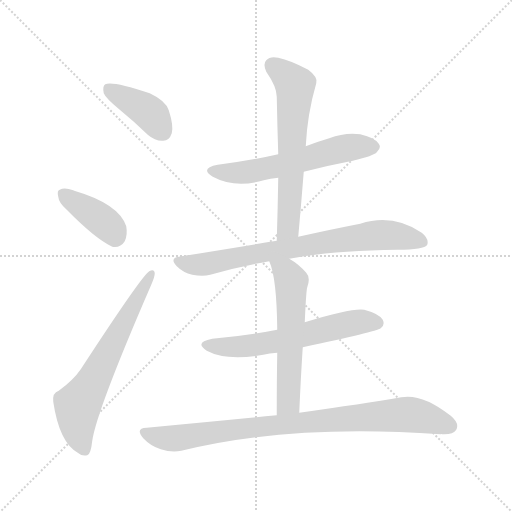
t = 0.00 s
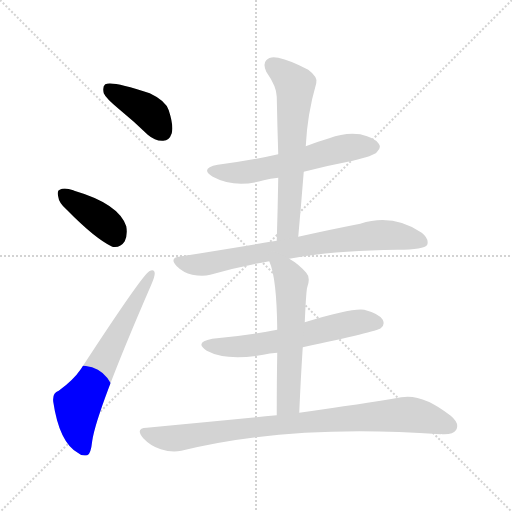
t = 1.34 s
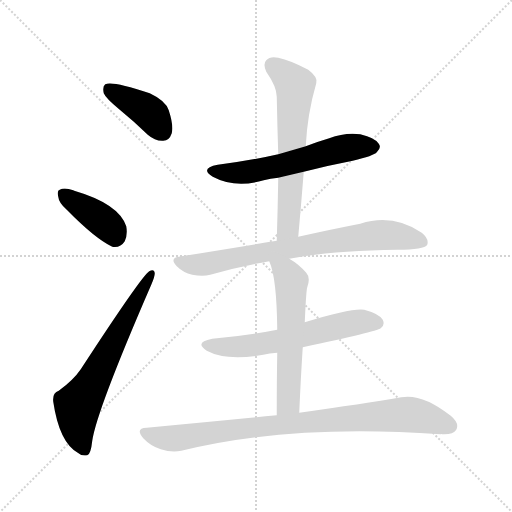
t = 2.67 s
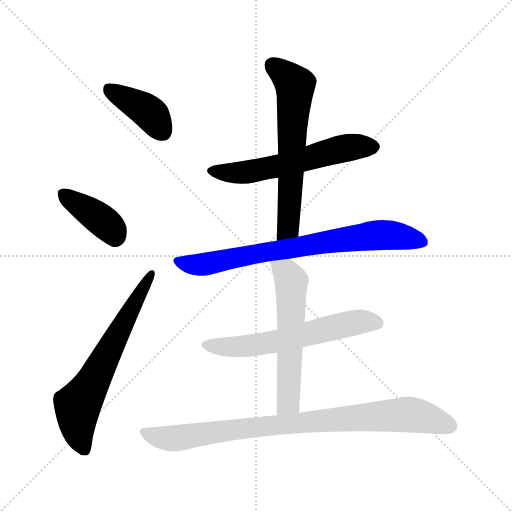
t = 4.01 s
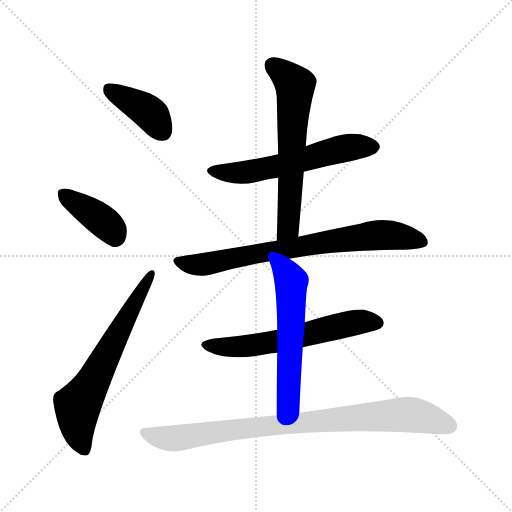
t = 5.35 s
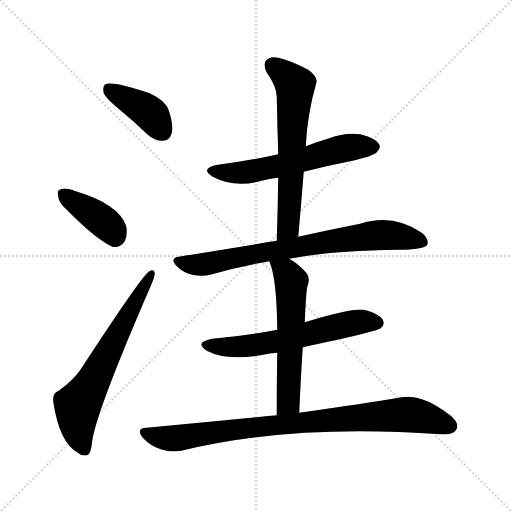
t = 6.68 s

The animated SVG that drew these frames (rendered in a browser with its animation timeline set to each time). Animation: 9 CSS @keyframes rules; one cycle of 6.68 s.

<svg version="1.1" viewBox="0 0 1024 1024" xmlns="http://www.w3.org/2000/svg">
  <g stroke="lightgray" stroke-dasharray="1,1" stroke-width="1" transform="scale(4, 4)">
    <line x1="0" y1="0" x2="256" y2="256"></line>
    <line x1="256" y1="0" x2="0" y2="256"></line>
    <line x1="128" y1="0" x2="128" y2="256"></line>
    <line x1="0" y1="128" x2="256" y2="128"></line>
  </g>
<g transform="scale(1, -1) translate(0, -900)">
   <style type="text/css">
    @keyframes keyframes0 {
      from {
       stroke: blue;
       stroke-dashoffset: 399;
       stroke-width: 128;
       }
       56% {
       animation-timing-function: step-end;
       stroke: blue;
       stroke-dashoffset: 0;
       stroke-width: 128;
       }
       to {
       stroke: black;
       stroke-width: 1024;
       }
       }
       #make-me-a-hanzi-animation-0 {
         animation: keyframes0 0.574707s both;
         animation-delay: 0.000000s;
         animation-timing-function: linear;
       }
    @keyframes keyframes1 {
      from {
       stroke: blue;
       stroke-dashoffset: 390;
       stroke-width: 128;
       }
       56% {
       animation-timing-function: step-end;
       stroke: blue;
       stroke-dashoffset: 0;
       stroke-width: 128;
       }
       to {
       stroke: black;
       stroke-width: 1024;
       }
       }
       #make-me-a-hanzi-animation-1 {
         animation: keyframes1 0.567383s both;
         animation-delay: 0.574707s;
         animation-timing-function: linear;
       }
    @keyframes keyframes2 {
      from {
       stroke: blue;
       stroke-dashoffset: 648;
       stroke-width: 128;
       }
       68% {
       animation-timing-function: step-end;
       stroke: blue;
       stroke-dashoffset: 0;
       stroke-width: 128;
       }
       to {
       stroke: black;
       stroke-width: 1024;
       }
       }
       #make-me-a-hanzi-animation-2 {
         animation: keyframes2 0.777344s both;
         animation-delay: 1.142090s;
         animation-timing-function: linear;
       }
    @keyframes keyframes3 {
      from {
       stroke: blue;
       stroke-dashoffset: 582;
       stroke-width: 128;
       }
       65% {
       animation-timing-function: step-end;
       stroke: blue;
       stroke-dashoffset: 0;
       stroke-width: 128;
       }
       to {
       stroke: black;
       stroke-width: 1024;
       }
       }
       #make-me-a-hanzi-animation-3 {
         animation: keyframes3 0.723633s both;
         animation-delay: 1.919434s;
         animation-timing-function: linear;
       }
    @keyframes keyframes4 {
      from {
       stroke: blue;
       stroke-dashoffset: 626;
       stroke-width: 128;
       }
       67% {
       animation-timing-function: step-end;
       stroke: blue;
       stroke-dashoffset: 0;
       stroke-width: 128;
       }
       to {
       stroke: black;
       stroke-width: 1024;
       }
       }
       #make-me-a-hanzi-animation-4 {
         animation: keyframes4 0.759440s both;
         animation-delay: 2.643066s;
         animation-timing-function: linear;
       }
    @keyframes keyframes5 {
      from {
       stroke: blue;
       stroke-dashoffset: 752;
       stroke-width: 128;
       }
       71% {
       animation-timing-function: step-end;
       stroke: blue;
       stroke-dashoffset: 0;
       stroke-width: 128;
       }
       to {
       stroke: black;
       stroke-width: 1024;
       }
       }
       #make-me-a-hanzi-animation-5 {
         animation: keyframes5 0.861979s both;
         animation-delay: 3.402507s;
         animation-timing-function: linear;
       }
    @keyframes keyframes6 {
      from {
       stroke: blue;
       stroke-dashoffset: 600;
       stroke-width: 128;
       }
       66% {
       animation-timing-function: step-end;
       stroke: blue;
       stroke-dashoffset: 0;
       stroke-width: 128;
       }
       to {
       stroke: black;
       stroke-width: 1024;
       }
       }
       #make-me-a-hanzi-animation-6 {
         animation: keyframes6 0.738281s both;
         animation-delay: 4.264486s;
         animation-timing-function: linear;
       }
    @keyframes keyframes7 {
      from {
       stroke: blue;
       stroke-dashoffset: 576;
       stroke-width: 128;
       }
       65% {
       animation-timing-function: step-end;
       stroke: blue;
       stroke-dashoffset: 0;
       stroke-width: 128;
       }
       to {
       stroke: black;
       stroke-width: 1024;
       }
       }
       #make-me-a-hanzi-animation-7 {
         animation: keyframes7 0.718750s both;
         animation-delay: 5.002767s;
         animation-timing-function: linear;
       }
    @keyframes keyframes8 {
      from {
       stroke: blue;
       stroke-dashoffset: 873;
       stroke-width: 128;
       }
       74% {
       animation-timing-function: step-end;
       stroke: blue;
       stroke-dashoffset: 0;
       stroke-width: 128;
       }
       to {
       stroke: black;
       stroke-width: 1024;
       }
       }
       #make-me-a-hanzi-animation-8 {
         animation: keyframes8 0.960449s both;
         animation-delay: 5.721517s;
         animation-timing-function: linear;
       }
</style>
<path d="M 239.5 680.5 Q 266.5 658.5 295.5 630.5 Q 310.5 617.5 326.5 618.5 Q 338.5 618.5 343.5 633.5 Q 347.5 648.5 337.5 679.5 Q 331.5 698.5 299.5 713.5 Q 224.5 738.5 210.5 731.5 Q 204.5 727.5 207.5 713.5 Q 211.5 703.5 239.5 680.5 Z" fill="lightgray"></path> 
<path d="M 133.5 480.5 Q 190.5 422.5 224.5 406.5 Q 240.5 403.5 249.5 417.5 Q 255.5 430.5 252.5 447.5 Q 237.5 492.5 148.5 518.5 Q 147.5 519.5 146.5 519.5 Q 128.5 525.5 119.5 520.5 Q 113.5 519.5 116.5 506.5 Q 117.5 494.5 133.5 480.5 Z" fill="lightgray"></path> 
<path d="M 117.5 118.5 Q 104.5 114.5 106.5 96.5 Q 118.5 15.5 155.5 -5.5 Q 162.5 -12.5 174.5 -10.5 Q 181.5 -9.5 184.5 18.5 Q 193.5 79.5 302.5 330.5 Q 309.5 346.5 309.5 353.5 Q 308.5 363.5 298.5 357.5 Q 283.5 348.5 161.5 161.5 Q 146.5 139.5 117.5 118.5 Z" fill="lightgray"></path> 
<path d="M 607.5 556.5 Q 653.5 568.5 705.5 578.5 Q 747.5 588.5 753.5 595.5 Q 763.5 604.5 757.5 612.5 Q 750.5 624.5 720.5 631.5 Q 689.5 635.5 658.5 623.5 Q 634.5 616.5 611.5 607.5 L 556.5 591.5 Q 499.5 578.5 435.5 570.5 Q 398.5 563.5 425.5 546.5 Q 470.5 522.5 527.5 539.5 Q 540.5 543.5 556.5 544.5 L 607.5 556.5 Z" fill="lightgray"></path> 
<path d="M 611.5 607.5 Q 614.5 671.5 632.5 733.5 Q 636.5 745.5 616.5 760.5 Q 580.5 779.5 556.5 784.5 Q 540.5 788.5 532.5 779.5 Q 525.5 772.5 532.5 756.5 Q 553.5 726.5 553.5 706.5 Q 554.5 651.5 556.5 591.5 L 556.5 544.5 Q 555.5 484.5 553.5 418.5 C 552.5 388.5 593.5 396.5 596.5 426.5 Q 602.5 493.5 607.5 556.5 L 611.5 607.5 Z" fill="lightgray"></path> 
<path d="M 553.5 418.5 Q 462.5 403.5 357.5 386.5 Q 338.5 383.5 353.5 367.5 Q 366.5 354.5 384.5 350.5 Q 405.5 346.5 420.5 350.5 Q 475.5 366.5 538.5 377.5 L 578.5 382.5 Q 660.5 398.5 794.5 400.5 Q 848.5 400.5 854.5 410.5 Q 858.5 422.5 843.5 434.5 Q 785.5 473.5 720.5 452.5 Q 668.5 442.5 596.5 426.5 L 553.5 418.5 Z" fill="lightgray"></path> 
<path d="M 554.5 240.5 Q 493.5 228.5 424.5 222.5 Q 387.5 215.5 413.5 198.5 Q 452.5 177.5 526.5 190.5 Q 538.5 193.5 554.5 194.5 L 605.5 205.5 Q 752.5 236.5 761.5 243.5 Q 770.5 250.5 765.5 260.5 Q 758.5 272.5 728.5 280.5 Q 704.5 284.5 609.5 255.5 L 554.5 240.5 Z" fill="lightgray"></path> 
<path d="M 538.5 377.5 Q 553.5 344.5 554.5 240.5 L 554.5 194.5 Q 553.5 143.5 553.5 69.5 C 553.5 39.5 597.5 44.5 598.5 74.5 Q 601.5 144.5 605.5 205.5 L 609.5 255.5 Q 612.5 321.5 614.5 325.5 Q 621.5 344.5 612.5 354.5 Q 596.5 372.5 578.5 382.5 C 553.5 398.5 528.5 405.5 538.5 377.5 Z" fill="lightgray"></path> 
<path d="M 553.5 69.5 Q 432.5 57.5 293.5 44.5 Q 269.5 43.5 286.5 23.5 Q 301.5 7.5 321.5 1.5 Q 343.5 -5.5 362.5 -1.5 Q 578.5 52.5 881.5 31.5 Q 882.5 32.5 884.5 31.5 Q 906.5 30.5 912.5 40.5 Q 919.5 53.5 901.5 68.5 Q 844.5 113.5 802.5 105.5 Q 726.5 92.5 598.5 74.5 L 553.5 69.5 Z" fill="lightgray"></path> 
      <clipPath id="make-me-a-hanzi-clip-0">
      <path d="M 239.5 680.5 Q 266.5 658.5 295.5 630.5 Q 310.5 617.5 326.5 618.5 Q 338.5 618.5 343.5 633.5 Q 347.5 648.5 337.5 679.5 Q 331.5 698.5 299.5 713.5 Q 224.5 738.5 210.5 731.5 Q 204.5 727.5 207.5 713.5 Q 211.5 703.5 239.5 680.5 Z" fill="lightgray"></path>
      </clipPath>
      <path clip-path="url(#make-me-a-hanzi-clip-0)" d="M 215.5 724.5 L 291.5 680.5 L 325.5 636.5 " fill="none" id="make-me-a-hanzi-animation-0" stroke-dasharray="271 542" stroke-linecap="round"></path>

      <clipPath id="make-me-a-hanzi-clip-1">
      <path d="M 133.5 480.5 Q 190.5 422.5 224.5 406.5 Q 240.5 403.5 249.5 417.5 Q 255.5 430.5 252.5 447.5 Q 237.5 492.5 148.5 518.5 Q 147.5 519.5 146.5 519.5 Q 128.5 525.5 119.5 520.5 Q 113.5 519.5 116.5 506.5 Q 117.5 494.5 133.5 480.5 Z" fill="lightgray"></path>
      </clipPath>
      <path clip-path="url(#make-me-a-hanzi-clip-1)" d="M 127.5 511.5 L 205.5 458.5 L 229.5 427.5 " fill="none" id="make-me-a-hanzi-animation-1" stroke-dasharray="262 524" stroke-linecap="round"></path>

      <clipPath id="make-me-a-hanzi-clip-2">
      <path d="M 117.5 118.5 Q 104.5 114.5 106.5 96.5 Q 118.5 15.5 155.5 -5.5 Q 162.5 -12.5 174.5 -10.5 Q 181.5 -9.5 184.5 18.5 Q 193.5 79.5 302.5 330.5 Q 309.5 346.5 309.5 353.5 Q 308.5 363.5 298.5 357.5 Q 283.5 348.5 161.5 161.5 Q 146.5 139.5 117.5 118.5 Z" fill="lightgray"></path>
      </clipPath>
      <path clip-path="url(#make-me-a-hanzi-clip-2)" d="M 169.5 -0.5 L 155.5 39.5 L 155.5 88.5 L 302.5 350.5 " fill="none" id="make-me-a-hanzi-animation-2" stroke-dasharray="520 1040" stroke-linecap="round"></path>

      <clipPath id="make-me-a-hanzi-clip-3">
      <path d="M 607.5 556.5 Q 653.5 568.5 705.5 578.5 Q 747.5 588.5 753.5 595.5 Q 763.5 604.5 757.5 612.5 Q 750.5 624.5 720.5 631.5 Q 689.5 635.5 658.5 623.5 Q 634.5 616.5 611.5 607.5 L 556.5 591.5 Q 499.5 578.5 435.5 570.5 Q 398.5 563.5 425.5 546.5 Q 470.5 522.5 527.5 539.5 Q 540.5 543.5 556.5 544.5 L 607.5 556.5 Z" fill="lightgray"></path>
      </clipPath>
      <path clip-path="url(#make-me-a-hanzi-clip-3)" d="M 427.5 559.5 L 487.5 554.5 L 686.5 603.5 L 747.5 605.5 " fill="none" id="make-me-a-hanzi-animation-3" stroke-dasharray="454 908" stroke-linecap="round"></path>

      <clipPath id="make-me-a-hanzi-clip-4">
      <path d="M 611.5 607.5 Q 614.5 671.5 632.5 733.5 Q 636.5 745.5 616.5 760.5 Q 580.5 779.5 556.5 784.5 Q 540.5 788.5 532.5 779.5 Q 525.5 772.5 532.5 756.5 Q 553.5 726.5 553.5 706.5 Q 554.5 651.5 556.5 591.5 L 556.5 544.5 Q 555.5 484.5 553.5 418.5 C 552.5 388.5 593.5 396.5 596.5 426.5 Q 602.5 493.5 607.5 556.5 L 611.5 607.5 Z" fill="lightgray"></path>
      </clipPath>
      <path clip-path="url(#make-me-a-hanzi-clip-4)" d="M 544.5 769.5 L 590.5 729.5 L 577.5 450.5 L 559.5 426.5 " fill="none" id="make-me-a-hanzi-animation-4" stroke-dasharray="498 996" stroke-linecap="round"></path>

      <clipPath id="make-me-a-hanzi-clip-5">
      <path d="M 553.5 418.5 Q 462.5 403.5 357.5 386.5 Q 338.5 383.5 353.5 367.5 Q 366.5 354.5 384.5 350.5 Q 405.5 346.5 420.5 350.5 Q 475.5 366.5 538.5 377.5 L 578.5 382.5 Q 660.5 398.5 794.5 400.5 Q 848.5 400.5 854.5 410.5 Q 858.5 422.5 843.5 434.5 Q 785.5 473.5 720.5 452.5 Q 668.5 442.5 596.5 426.5 L 553.5 418.5 Z" fill="lightgray"></path>
      </clipPath>
      <path clip-path="url(#make-me-a-hanzi-clip-5)" d="M 356.5 376.5 L 411.5 371.5 L 643.5 415.5 L 747.5 428.5 L 798.5 427.5 L 845.5 415.5 " fill="none" id="make-me-a-hanzi-animation-5" stroke-dasharray="624 1248" stroke-linecap="round"></path>

      <clipPath id="make-me-a-hanzi-clip-6">
      <path d="M 554.5 240.5 Q 493.5 228.5 424.5 222.5 Q 387.5 215.5 413.5 198.5 Q 452.5 177.5 526.5 190.5 Q 538.5 193.5 554.5 194.5 L 605.5 205.5 Q 752.5 236.5 761.5 243.5 Q 770.5 250.5 765.5 260.5 Q 758.5 272.5 728.5 280.5 Q 704.5 284.5 609.5 255.5 L 554.5 240.5 Z" fill="lightgray"></path>
      </clipPath>
      <path clip-path="url(#make-me-a-hanzi-clip-6)" d="M 416.5 211.5 L 483.5 206.5 L 556.5 217.5 L 718.5 256.5 L 754.5 254.5 " fill="none" id="make-me-a-hanzi-animation-6" stroke-dasharray="472 944" stroke-linecap="round"></path>

      <clipPath id="make-me-a-hanzi-clip-7">
      <path d="M 538.5 377.5 Q 553.5 344.5 554.5 240.5 L 554.5 194.5 Q 553.5 143.5 553.5 69.5 C 553.5 39.5 597.5 44.5 598.5 74.5 Q 601.5 144.5 605.5 205.5 L 609.5 255.5 Q 612.5 321.5 614.5 325.5 Q 621.5 344.5 612.5 354.5 Q 596.5 372.5 578.5 382.5 C 553.5 398.5 528.5 405.5 538.5 377.5 Z" fill="lightgray"></path>
      </clipPath>
      <path clip-path="url(#make-me-a-hanzi-clip-7)" d="M 545.5 375.5 L 572.5 355.5 L 582.5 337.5 L 576.5 95.5 L 560.5 78.5 " fill="none" id="make-me-a-hanzi-animation-7" stroke-dasharray="448 896" stroke-linecap="round"></path>

      <clipPath id="make-me-a-hanzi-clip-8">
      <path d="M 553.5 69.5 Q 432.5 57.5 293.5 44.5 Q 269.5 43.5 286.5 23.5 Q 301.5 7.5 321.5 1.5 Q 343.5 -5.5 362.5 -1.5 Q 578.5 52.5 881.5 31.5 Q 882.5 32.5 884.5 31.5 Q 906.5 30.5 912.5 40.5 Q 919.5 53.5 901.5 68.5 Q 844.5 113.5 802.5 105.5 Q 726.5 92.5 598.5 74.5 L 553.5 69.5 Z" fill="lightgray"></path>
      </clipPath>
      <path clip-path="url(#make-me-a-hanzi-clip-8)" d="M 289.5 34.5 L 344.5 22.5 L 504.5 45.5 L 812.5 71.5 L 899.5 47.5 " fill="none" id="make-me-a-hanzi-animation-8" stroke-dasharray="745 1490" stroke-linecap="round"></path>

</g>
</svg>
